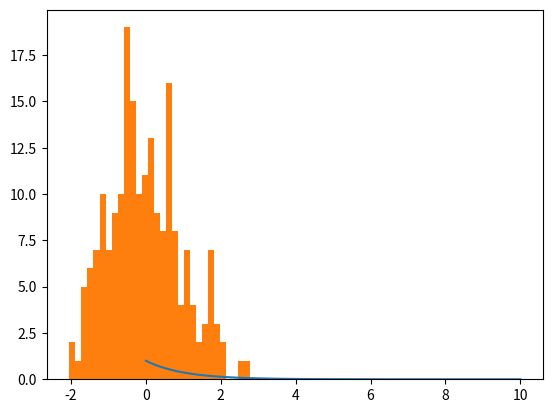

Here is the Python script that generated this plot:
#Graph
import matplotlib.pyplot as plt
import numpy as np
a = np.linspace(0,10,100)
b = np.exp(-a)
plt.plot(a,b)
plt.show()

#Histogram
from numpy.random import normal,rand
x = normal(size =200)
plt.hist(x,bins = 30)
plt.show()
